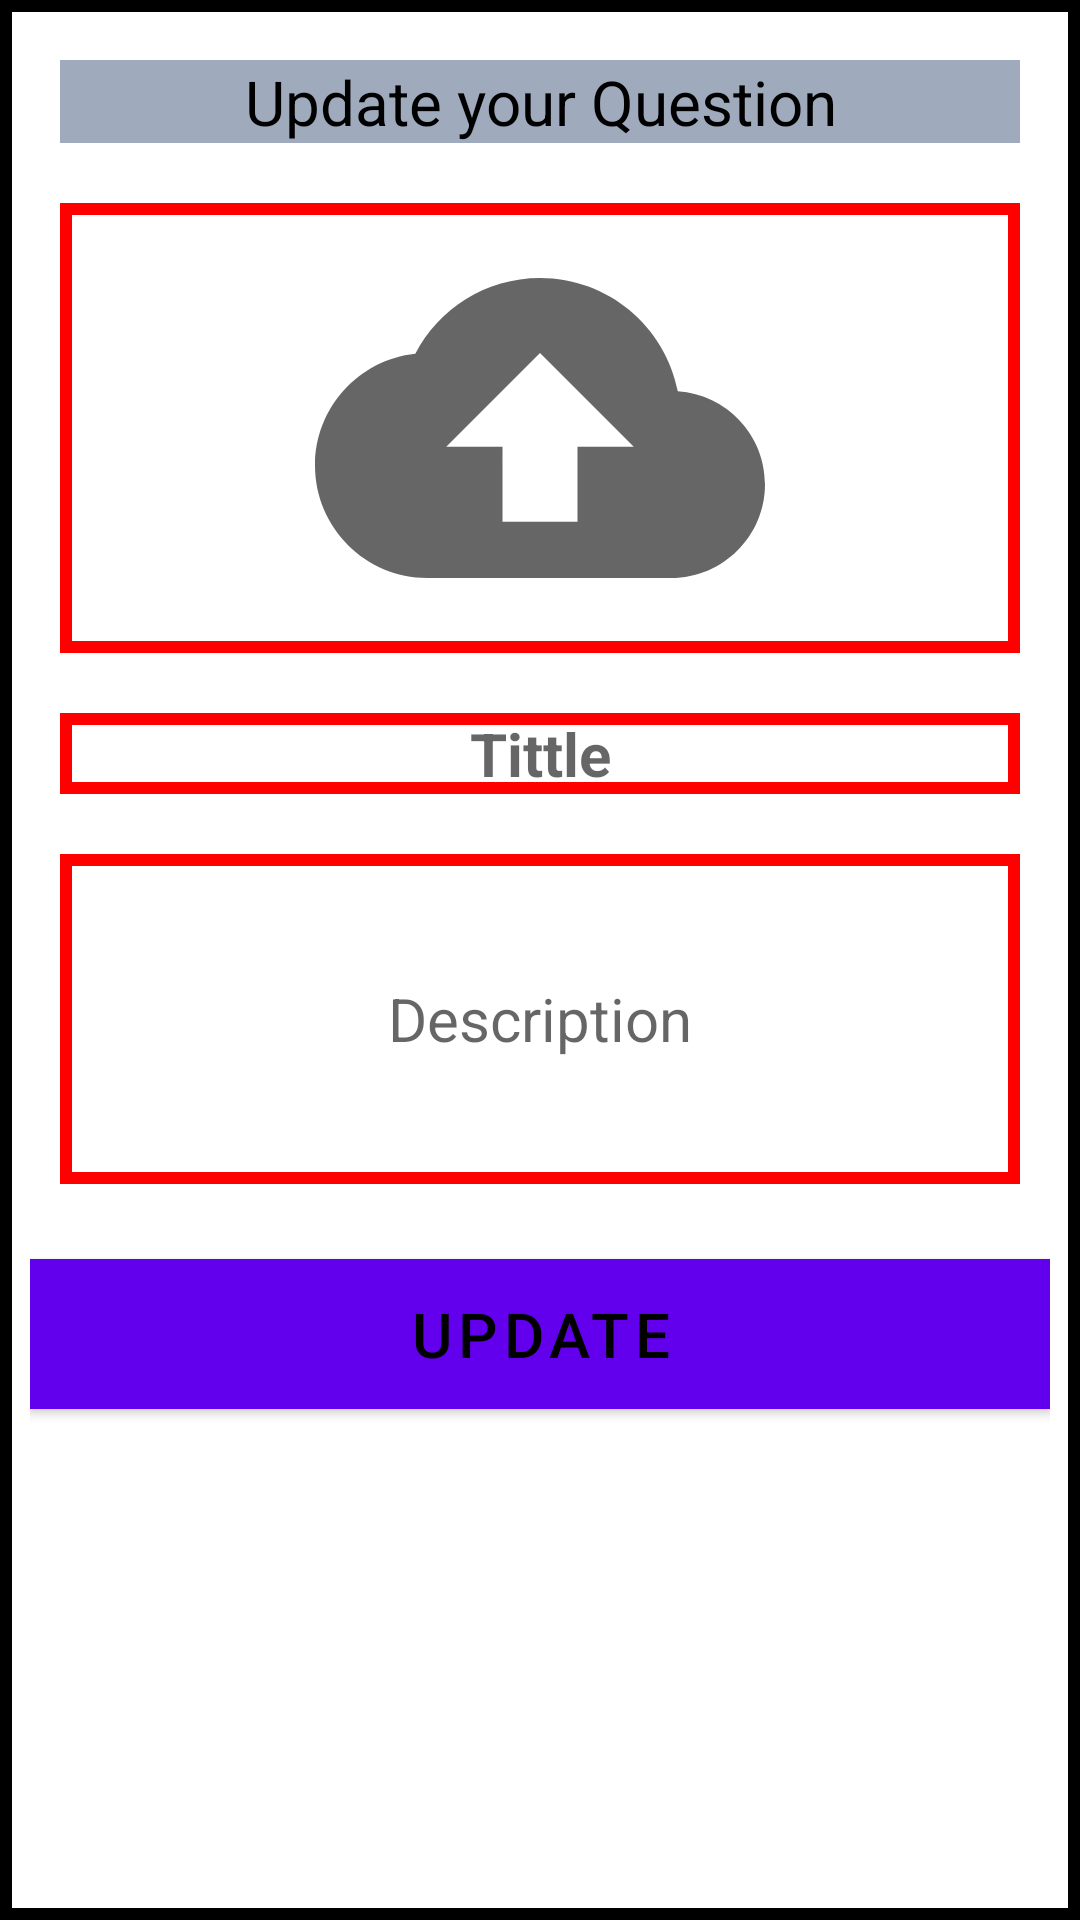

This screen was rendered from an Android layout file. Write that file and the resources it references.
<!-- AndroidManifest.xml: application theme Theme.MyApplication -->
<!-- res/layout/activity_update_image.xml -->
<?xml version="1.0" encoding="utf-8"?>

<RelativeLayout xmlns:android="http://schemas.android.com/apk/res/android"
    xmlns:app="http://schemas.android.com/apk/res-auto"
    android:orientation="vertical" android:layout_width="match_parent"
    android:layout_height="match_parent"
    android:background="@drawable/border"
    android:layout_margin="10dp"
    android:padding="10dp">
    <TextView
        android:id="@+id/title"
        android:layout_width="match_parent"
        android:layout_height="wrap_content"
        android:background="@color/textColor"
        android:text="Update your Question"
        android:textAlignment="center"
        android:textColor="#000000"
        android:layout_margin="10dp"
        android:textSize="@dimen/InputTextSizeMobile" />

    <EditText
        android:id="@+id/edtDesc"
        android:layout_width="match_parent"
        android:layout_height="110dp"
        android:layout_below="@+id/edtName"
        android:layout_margin="10dp"
        android:layout_marginStart="10dp"
        android:layout_marginTop="10dp"
        android:layout_marginEnd="10dp"
        android:layout_marginBottom="10dp"
        android:ems="10"
        android:hint="Description"
        android:inputType="textPersonName"
        android:padding="10dp"
        android:background="@drawable/redborder"
        android:textAlignment="center"
        android:textColor="#000000"
        android:textSize="20dp"/>

    <EditText
        android:id="@+id/edtName"
        android:layout_width="match_parent"
        android:layout_height="wrap_content"
        android:layout_below="@id/imageViewImage"
        android:layout_marginStart="10dp"
        android:layout_marginTop="10dp"
        android:layout_marginEnd="10dp"
        android:layout_marginBottom="10dp"
        android:background="@drawable/redborder"
        android:ems="10"
        android:hint="Tittle"
        android:inputType="textPersonName"
        android:textAlignment="center"
        android:textColor="#000000"
        android:textSize="20dp"
        android:textStyle="bold" />

    <Button
        android:id="@+id/btnUpdate"
        android:layout_width="match_parent"
        android:layout_height="50dp"
        android:layout_below="@+id/edtDesc"
        android:layout_alignParentStart="true"
        android:layout_alignParentLeft="true"
        android:layout_marginTop="15dp"
        android:background="@color/Button"
        android:textSize="@dimen/InputTextSizeMobile"
        android:text="Update"
        android:textColor="#000000" />

    <ImageView
        android:id="@+id/imageViewImage"
        android:layout_width="match_parent"
        android:layout_height="150dp"
        android:layout_below="@id/title"
        android:layout_marginStart="10dp"
        android:layout_marginTop="10dp"
        android:layout_marginEnd="10dp"
        android:layout_marginBottom="10dp"
        android:background="@drawable/redborder"
        app:srcCompat="@drawable/ic_upload" />
</RelativeLayout>
<!-- resources referenced by this layout -->
<resources>
  <color name="Button">#ADC6EC</color>
  <color name="textColor">#9faabd</color>
  <dimen name="InputTextSizeMobile">10pt</dimen>
  <!-- drawable border (drawable-v24) -->
  <?xml version="1.0" encoding="utf-8"?>
  
  <shape xmlns:android="http://schemas.android.com/apk/res/android">
  
      <stroke
          android:width="4sp"
          android:color="#000000"
  
      />
  </shape>
  <!-- drawable ic_upload (drawable) -->
  <vector android:autoMirrored="true" android:height="24dp"
      android:tint="?attr/colorControlNormal" android:viewportHeight="24"
      android:viewportWidth="24" android:width="24dp" xmlns:android="http://schemas.android.com/apk/res/android">
      <path android:fillColor="@android:color/black" android:pathData="M19.35,10.04C18.67,6.59 15.64,4 12,4 9.11,4 6.6,5.64 5.35,8.04 2.34,8.36 0,10.91 0,14c0,3.31 2.69,6 6,6h13c2.76,0 5,-2.24 5,-5 0,-2.64 -2.05,-4.78 -4.65,-4.96zM14,13v4h-4v-4H7l5,-5 5,5h-3z"/>
  </vector>
  <!-- drawable redborder (drawable-v24) -->
  <?xml version="1.0" encoding="utf-8"?>
  <shape xmlns:android="http://schemas.android.com/apk/res/android">
  
      <stroke
          android:width="4sp"
          android:color="#FF0000
  "
  
      />
  </shape>
  <style name="Theme.MyApplication" parent="Theme.MaterialComponents.DayNight.DarkActionBar">
          
          <item name="colorPrimary">@color/purple_500</item>
          <item name="colorPrimaryVariant">@color/purple_700</item>
          <item name="colorOnPrimary">@color/white</item>
          
          <item name="colorSecondary">@color/teal_200</item>
          <item name="colorSecondaryVariant">@color/teal_700</item>
          <item name="colorOnSecondary">@color/black</item>
          
          <item name="android:statusBarColor" tools:targetApi="l">?attr/colorPrimaryVariant</item>
          
  
      </style>
  <color name="purple_500">#FF6200EE</color>
  <color name="purple_700">#FF3700B3</color>
  <color name="white">#FFFFFFFF</color>
  <color name="teal_200">#FF03DAC5</color>
  <color name="teal_700">#FF018786</color>
  <color name="black">#FF000000</color>
</resources>
